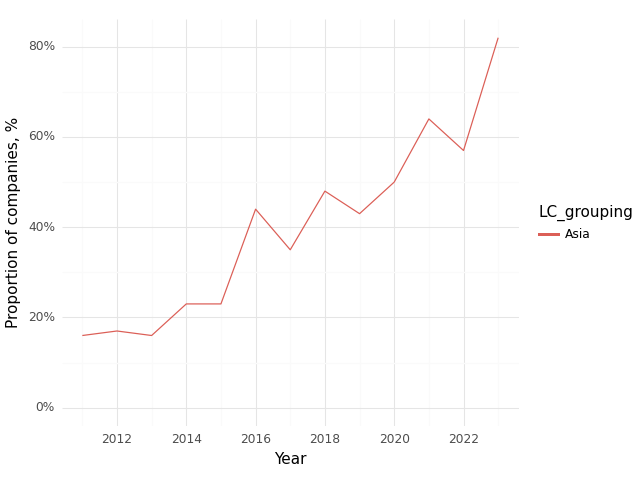

Values plotted in this chart, from the file beside it:
, Year, LC_grouping, Climate, Health, Intersection
0, 2011, Asia, 0.63, 0.82, 0.16
1, 2012, Asia, 0.68, 0.83, 0.17
2, 2013, Asia, 0.76, 0.96, 0.16
3, 2014, Asia, 0.7, 0.91, 0.23
4, 2015, Asia, 0.63, 0.82, 0.23
5, 2016, Asia, 0.75, 1.0, 0.44
6, 2017, Asia, 0.75, 0.96, 0.35
7, 2018, Asia, 0.73, 0.96, 0.48
8, 2019, Asia, 0.74, 0.95, 0.43
9, 2020, Asia, 0.75, 0.93, 0.5
10, 2021, Asia, 0.89, 0.94, 0.64
11, 2022, Asia, 0.79, 0.95, 0.57
12, 2023, Asia, 0.95, 0.97, 0.82
